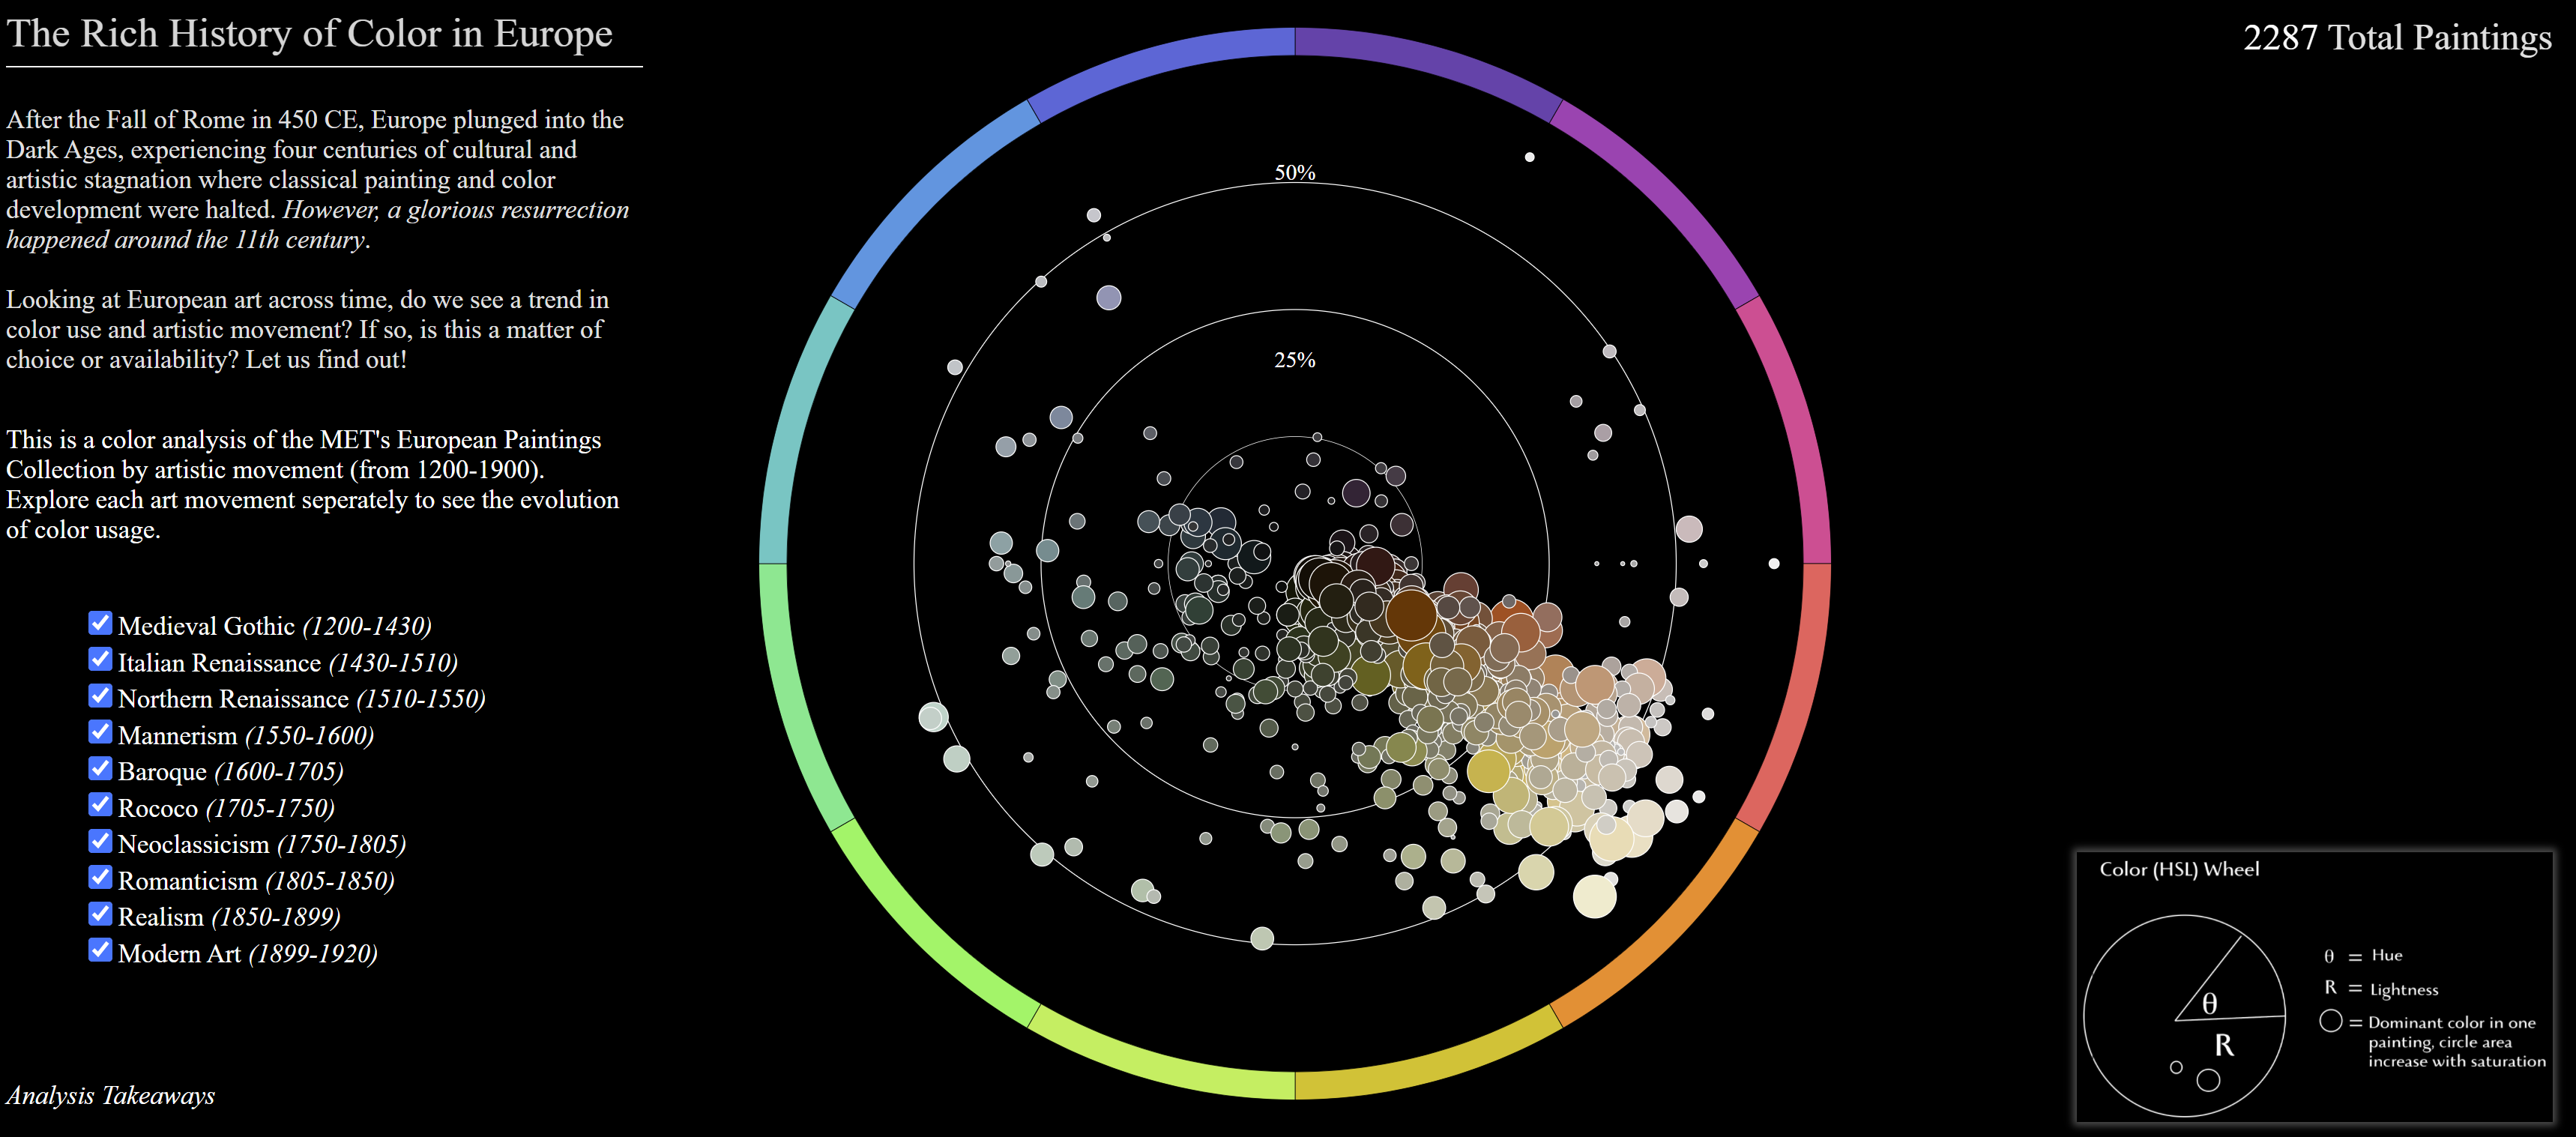

The data file committed next to this chart (first rows):
title, date, image, nationality, country, color
The Baptism of Christ, 1645, https://images.metmuseum.org/CRDImages/e…, French, , [65, 57, 45]
A Classical Landscape, 1660, https://images.metmuseum.org/CRDImages/e…, French, , [72, 59, 40]
A Woman Playing a Harp, 1788, https://images.metmuseum.org/CRDImages/e…, French(?), , [203, 198, 192]
The Man of Sorrows, 1520, https://images.metmuseum.org/CRDImages/e…, , , [51, 28, 20]
Portrait of a Young Boy, 1636, https://images.metmuseum.org/CRDImages/e…, French, , [27, 27, 27]
The Mourning Virgin; The Man of Sorrows, 1520, https://images.metmuseum.org/CRDImages/e…, , , [48, 34, 30]
Head of Saint John the Baptist on a Char…, 1495, https://images.metmuseum.org/CRDImages/e…, Netherlandish, , [39, 27, 20]
Portrait of a Man, 1465, https://images.metmuseum.org/CRDImages/e…, Netherlandish, , [27, 31, 31]
Virgin and Child, 1495, https://images.metmuseum.org/CRDImages/e…, German, , [74, 42, 18]
Portrait of a Man, 1785, https://images.metmuseum.org/CRDImages/e…, French, , [233, 233, 233]
Virgin and Child, 1455, https://images.metmuseum.org/CRDImages/e…, Netherlandish, , [191, 143, 98]
Virgin and Child, 1475, https://images.metmuseum.org/CRDImages/e…, Netherlandish, , [63, 63, 63]
Virgin and Child, 1475, https://images.metmuseum.org/CRDImages/e…, Netherlandish, , [63, 36, 24]
Madonna and Child, 1507, https://images.metmuseum.org/CRDImages/e…, Italian, , [145, 115, 79]
The Spinner, 1653, https://images.metmuseum.org/CRDImages/e…, Dutch, , [50, 35, 20]
The Preaching of John the Baptist, 1634, https://images.metmuseum.org/CRDImages/e…, Dutch, , [76, 66, 52]
The Judgment of Solomon, 1640, https://images.metmuseum.org/CRDImages/e…, Dutch, , [50, 40, 20]
Sentimental Conversation, 1660, https://images.metmuseum.org/CRDImages/e…, Dutch, , [46, 35, 23]
The Weeders, 1868, https://images.metmuseum.org/CRDImages/e…, French, , [198, 181, 118]
A Peasant Girl Knitting, 1865, https://images.metmuseum.org/CRDImages/e…, French, , [49, 45, 32]
Kynance, 1888, https://images.metmuseum.org/CRDImages/e…, British, , [205, 187, 163]
Portrait of a Man, 1685, https://images.metmuseum.org/CRDImages/e…, British, , [192, 192, 192]
Portrait of a Woman, 1595, https://images.metmuseum.org/CRDImages/e…, British, , [65, 60, 51]
Joseph Interpreting the Dreams of Pharao…, 1534, https://images.metmuseum.org/CRDImages/e…, German, , [140, 115, 82]
Sir John Shurley of Isfield (1565–1632), 1588, https://images.metmuseum.org/CRDImages/e…, British, , [44, 35, 24]
Portrait of a Man, 1765, https://images.metmuseum.org/CRDImages/e…, British, , [65, 65, 65]
Portrait of a Man, 1745, https://images.metmuseum.org/CRDImages/e…, British, , [222, 222, 222]
Portrait of a Man, 1685, https://images.metmuseum.org/CRDImages/e…, British, , [238, 238, 238]
A Man with the Initials RH, 1775, https://images.metmuseum.org/CRDImages/e…, British, , [187, 188, 192]
Portrait of a Man, 1795, https://images.metmuseum.org/CRDImages/e…, British, , [70, 70, 70]
Portrait of a Man, 1735, https://images.metmuseum.org/CRDImages/e…, British, , [93, 93, 93]
Portrait of an Officer, 1815, https://images.metmuseum.org/CRDImages/e…, British, , [59, 59, 59]
Eye Miniature, 1800, https://images.metmuseum.org/CRDImages/e…, British, , [86, 86, 86]
Eye Miniature, 1800, https://images.metmuseum.org/CRDImages/e…, British, , [230, 230, 230]
Eye Miniature, 1800, https://images.metmuseum.org/CRDImages/e…, British, , [93, 93, 93]
Eye Miniature, 1800, https://images.metmuseum.org/CRDImages/e…, British, , [71, 71, 71]
Eye Miniature, 1800, https://images.metmuseum.org/CRDImages/e…, British, , [239, 239, 239]
A Peasant with a Bird, 1626, https://images.metmuseum.org/CRDImages/e…, Flemish, , [52, 52, 52]
Cosimo I de' Medici (1519–1574), 1523, https://images.metmuseum.org/CRDImages/e…, Italian, , [27, 31, 21]
A Peasant Woman Picking Fleas off a Dog, 1626, https://images.metmuseum.org/CRDImages/e…, Flemish, , [55, 55, 55]
The Brawl, 1600, https://images.metmuseum.org/CRDImages/e…, Flemish, , [60, 60, 60]
The Smokers, 1631, https://images.metmuseum.org/CRDImages/e…, Flemish, , [38, 29, 16]
Aeneas and the Sibyl in the Underworld, 1630, https://images.metmuseum.org/CRDImages/e…, Flemish, , [42, 38, 29]
A Woodland Road with Travelers, 1607, https://images.metmuseum.org/CRDImages/e…, Netherlandish, , [40, 32, 15]
A Basket of Flowers, 1620, https://images.metmuseum.org/CRDImages/e…, Flemish, , [20, 15, 8]
Katharina Merian, 1536, https://images.metmuseum.org/CRDImages/e…, German, , [44, 48, 13]
Portrait of a Young Man, 1530, https://images.metmuseum.org/CRDImages/e…, Italian, , [38, 34, 29]
Portrait of a Man, 1533, https://images.metmuseum.org/CRDImages/e…, German, , [32, 27, 23]
Portrait of a Woman, 1533, https://images.metmuseum.org/CRDImages/e…, German, , [34, 29, 25]
Portrait of a Woman of the Slosgin Famil…, 1557, https://images.metmuseum.org/CRDImages/e…, German, , [41, 34, 24]
The Annunciation, 1495, https://images.metmuseum.org/CRDImages/e…, Spanish, , [56, 56, 56]
The Crucifixion with the Virgin and Sain…, 1624, https://images.metmuseum.org/CRDImages/e…, Dutch, , [57, 44, 27]
Adam; Eve, 1495, https://images.metmuseum.org/CRDImages/e…, Italian, , [72, 57, 43]
Portrait of a Woman, Said to Be Emma (17…, 1804, https://images.metmuseum.org/CRDImages/e…, Irish, , [173, 172, 169]
The Presentation in the Temple, 1400, https://images.metmuseum.org/CRDImages/e…, Byzantine, , [106, 73, 35]
Madonna and Child Enthroned with Saints …, 1518, https://images.metmuseum.org/CRDImages/e…, Italian, , [180, 136, 88]
The Love Song, 1868, https://images.metmuseum.org/CRDImages/e…, British, , [66, 52, 41]
The Harvesters, 1565, https://images.metmuseum.org/CRDImages/e…, Netherlandish, , [145, 108, 62]
Florentine Poet, 1861, https://images.metmuseum.org/CRDImages/e…, French, , [100, 67, 30]
Catharine Lorillard Wolfe (1828–1887), 1876, https://images.metmuseum.org/CRDImages/e…, French, , [193, 165, 87]
... 2,227 more rows
